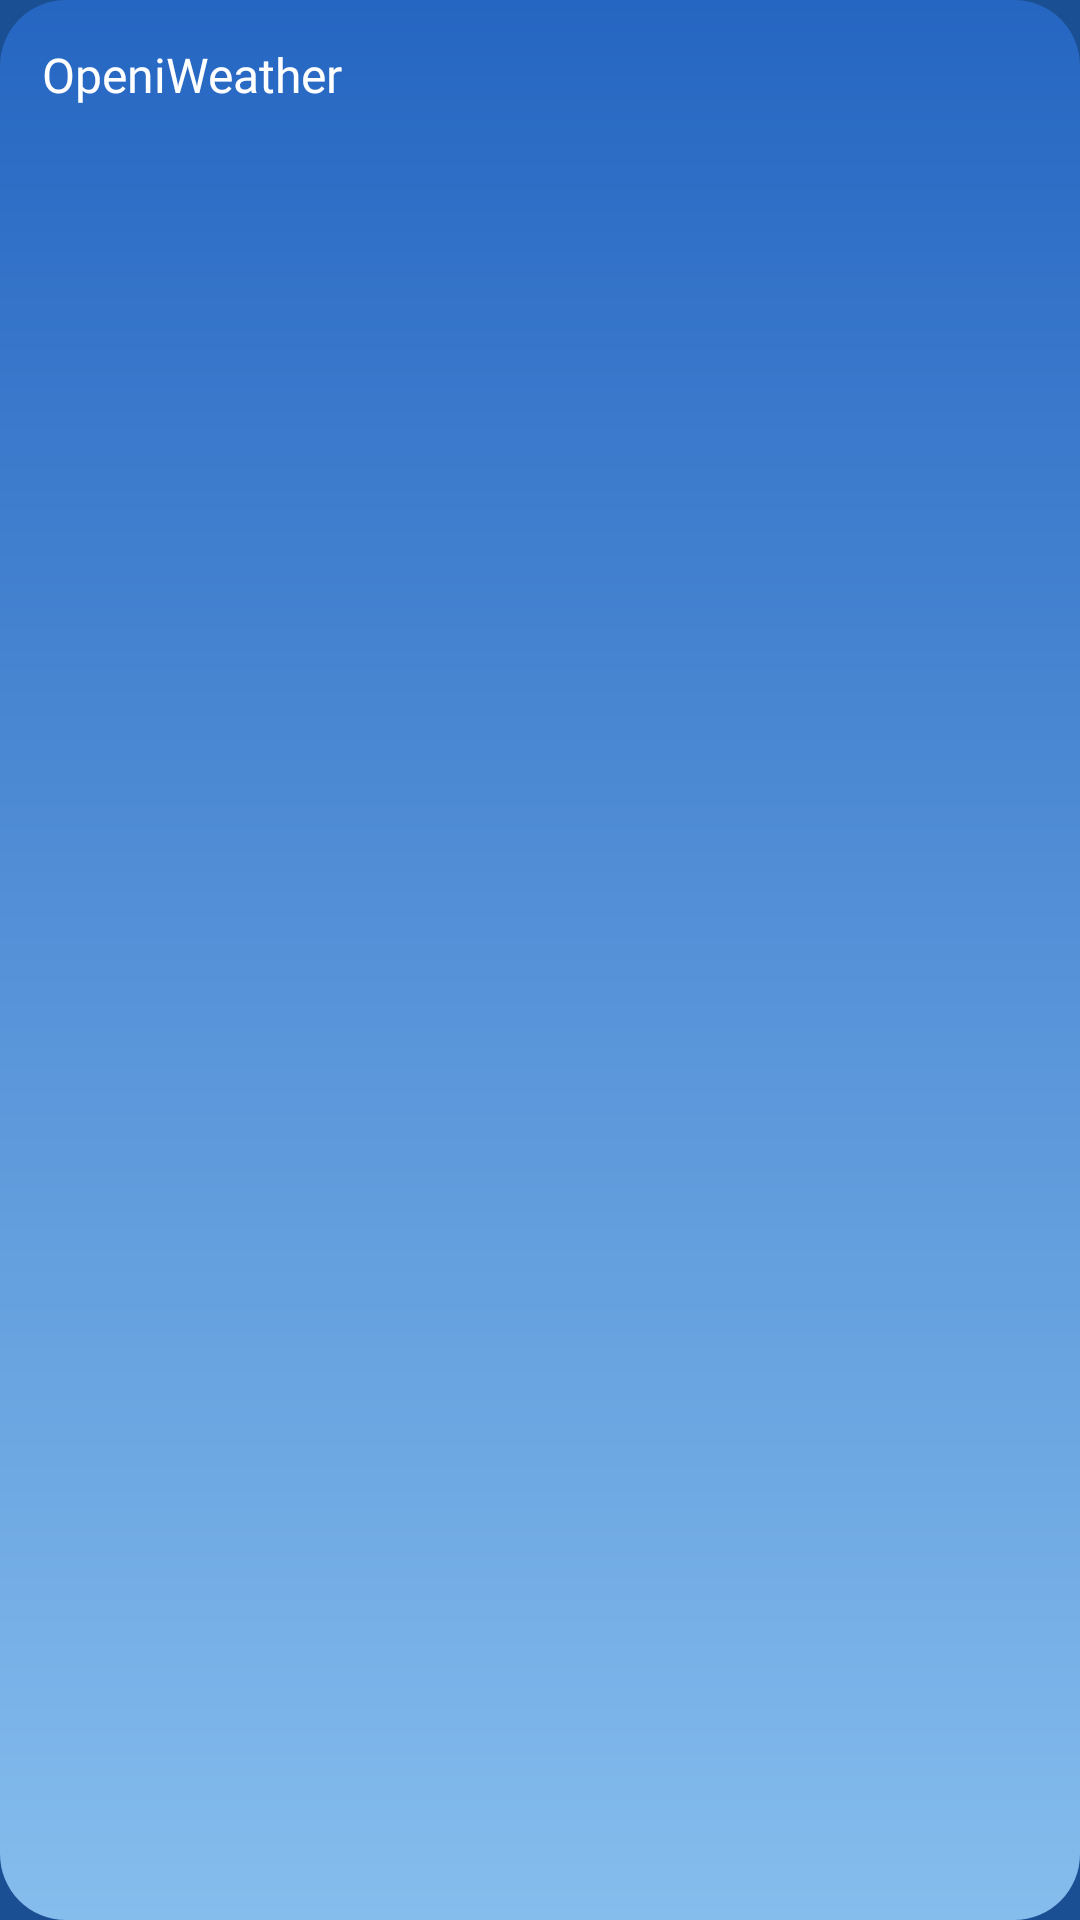

The Android layout XML behind this screen, and the referenced resources:
<!-- AndroidManifest.xml: application theme Theme.Wetter -->
<!-- res/layout/widget_preview.xml -->
<?xml version="1.0" encoding="utf-8"?>
<FrameLayout xmlns:android="http://schemas.android.com/apk/res/android"
    android:layout_width="match_parent"
    android:layout_height="match_parent"
    android:background="@drawable/widget_preview_bg"
    android:padding="14dp">

    <TextView
        android:layout_width="wrap_content"
        android:layout_height="wrap_content"
        android:fontFamily="@font/inter"
        android:text="@string/app_name"
        android:textColor="#FFFFFF"
        android:textSize="16sp" />
</FrameLayout>
<!-- resources referenced by this layout -->
<resources>
  <!-- drawable widget_preview_bg (drawable) -->
  <?xml version="1.0" encoding="utf-8"?>
  <shape xmlns:android="http://schemas.android.com/apk/res/android">
      <corners android:radius="22dp" />
      <gradient android:angle="270" android:startColor="#2566C2" android:endColor="#85BDED" />
  </shape>
  <string name="app_name">OpeniWeather</string>
  <style name="Theme.Wetter" parent="android:Theme.Material.NoActionBar">
          <item name="android:windowBackground">#FF1B4F93</item>
          <item name="android:statusBarColor">@android:color/transparent</item>
          <item name="android:navigationBarColor">@android:color/transparent</item>
      </style>
</resources>
